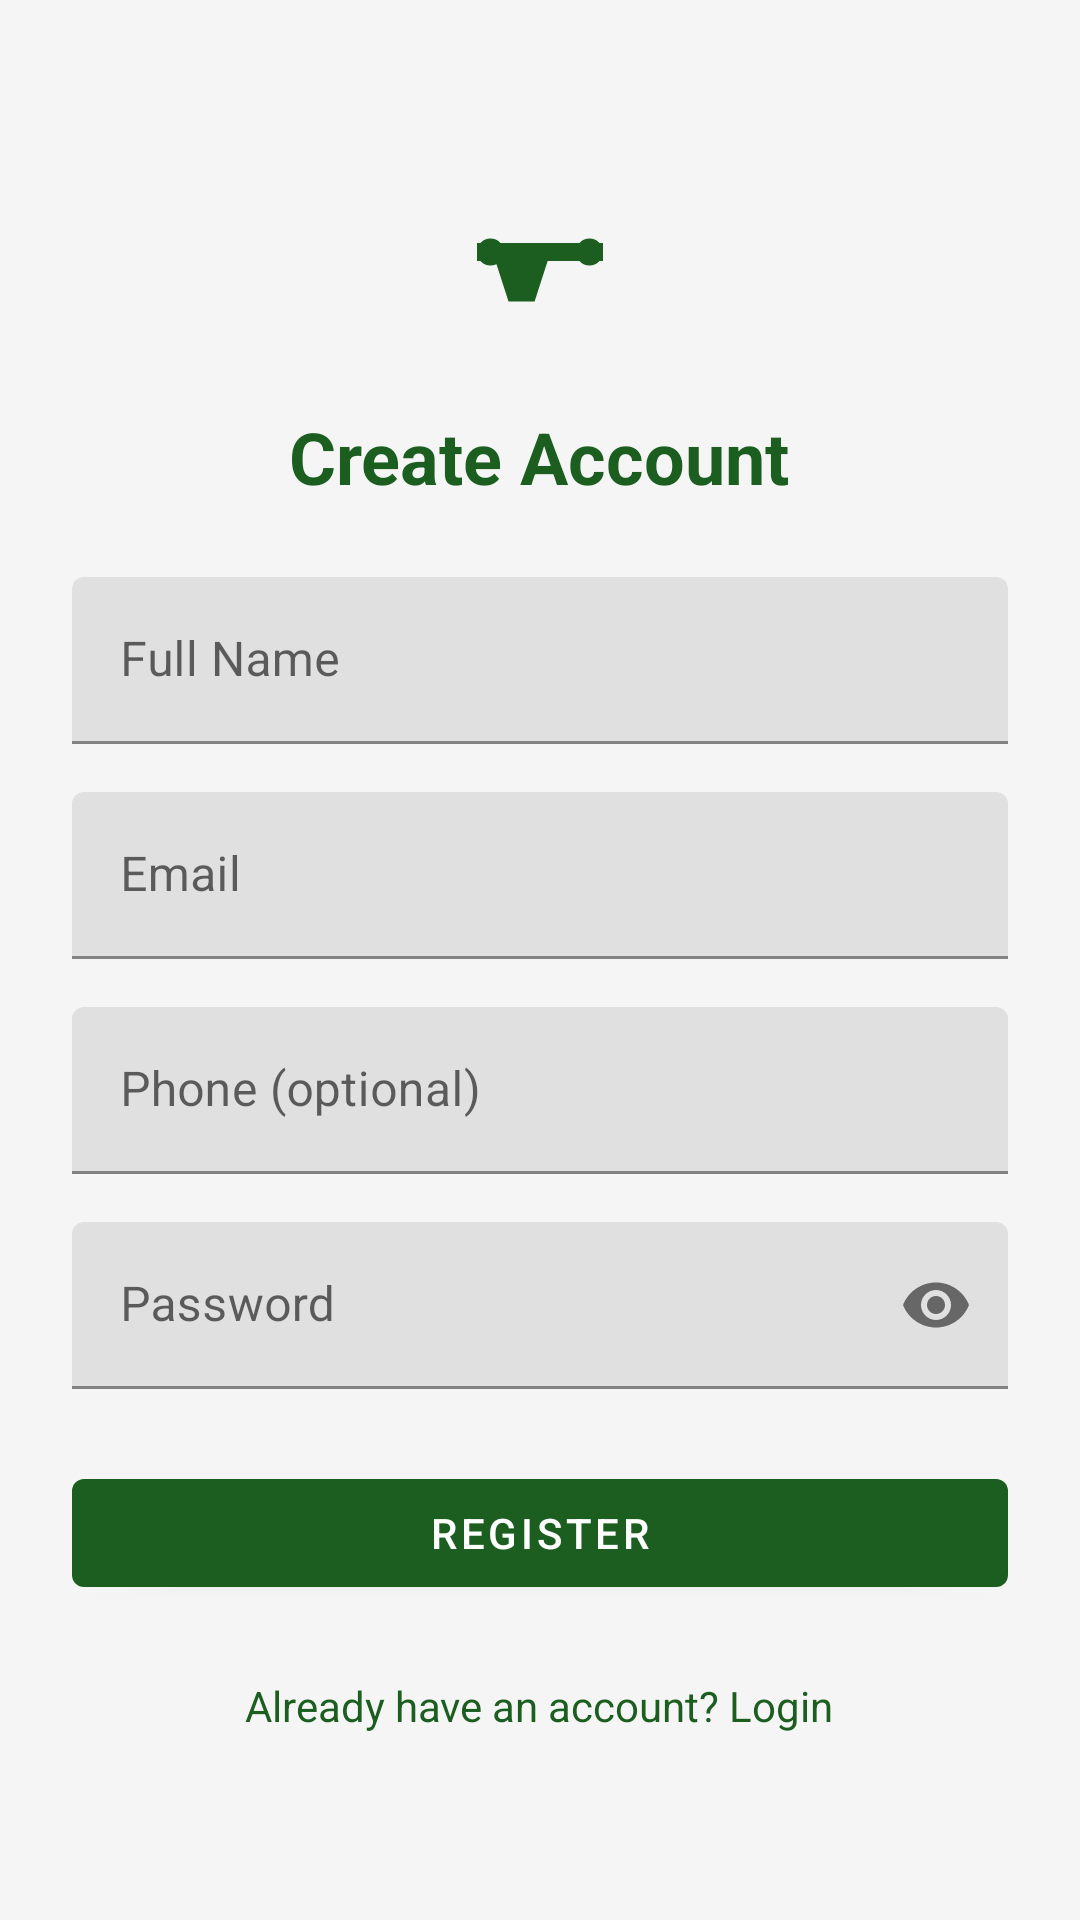

This screen was rendered from an Android layout file. Write that file and the resources it references.
<!-- AndroidManifest.xml: application theme Theme.Gymly -->
<!-- res/layout/activity_register.xml -->
<?xml version="1.0" encoding="utf-8"?>
<ScrollView xmlns:android="http://schemas.android.com/apk/res/android"
    xmlns:app="http://schemas.android.com/apk/res-auto"
    android:layout_width="match_parent"
    android:layout_height="match_parent"
    android:background="@color/gym_background"
    android:fillViewport="true">

    <LinearLayout
        android:layout_width="match_parent"
        android:layout_height="wrap_content"
        android:gravity="center_horizontal"
        android:orientation="vertical"
        android:padding="@dimen/padding_large">

        <ImageView
            android:layout_width="72dp"
            android:layout_height="72dp"
            android:layout_marginTop="@dimen/margin_large"
            android:contentDescription="@string/app_name"
            android:src="@drawable/ic_gym_logo"
            app:tint="@color/gym_primary" />

        <TextView
            android:layout_width="wrap_content"
            android:layout_height="wrap_content"
            android:layout_marginTop="@dimen/margin_medium"
            android:layout_marginBottom="@dimen/margin_large"
            android:text="@string/register_title"
            android:textColor="@color/gym_primary"
            android:textSize="@dimen/text_size_heading"
            android:textStyle="bold" />

        <com.google.android.material.textfield.TextInputLayout
            android:layout_width="match_parent"
            android:layout_height="wrap_content"
            android:layout_marginBottom="@dimen/margin_medium"
            android:hint="@string/hint_full_name">

            <com.google.android.material.textfield.TextInputEditText
                android:id="@+id/editFullName"
                android:layout_width="match_parent"
                android:layout_height="wrap_content"
                android:inputType="textPersonName" />
        </com.google.android.material.textfield.TextInputLayout>

        <com.google.android.material.textfield.TextInputLayout
            android:layout_width="match_parent"
            android:layout_height="wrap_content"
            android:layout_marginBottom="@dimen/margin_medium"
            android:hint="@string/hint_email">

            <com.google.android.material.textfield.TextInputEditText
                android:id="@+id/editEmail"
                android:layout_width="match_parent"
                android:layout_height="wrap_content"
                android:inputType="textEmailAddress" />
        </com.google.android.material.textfield.TextInputLayout>

        <com.google.android.material.textfield.TextInputLayout
            android:layout_width="match_parent"
            android:layout_height="wrap_content"
            android:layout_marginBottom="@dimen/margin_medium"
            android:hint="@string/hint_phone">

            <com.google.android.material.textfield.TextInputEditText
                android:id="@+id/editPhone"
                android:layout_width="match_parent"
                android:layout_height="wrap_content"
                android:inputType="phone" />
        </com.google.android.material.textfield.TextInputLayout>

        <com.google.android.material.textfield.TextInputLayout
            android:layout_width="match_parent"
            android:layout_height="wrap_content"
            android:layout_marginBottom="@dimen/margin_large"
            android:hint="@string/hint_password"
            app:endIconMode="password_toggle">

            <com.google.android.material.textfield.TextInputEditText
                android:id="@+id/editPassword"
                android:layout_width="match_parent"
                android:layout_height="wrap_content"
                android:inputType="textPassword" />
        </com.google.android.material.textfield.TextInputLayout>

        <com.google.android.material.button.MaterialButton
            android:id="@+id/btnRegister"
            android:layout_width="match_parent"
            android:layout_height="wrap_content"
            android:text="@string/btn_register" />

        <ProgressBar
            android:id="@+id/progressBar"
            style="@style/Widget.Gymly.ProgressBar"
            android:layout_width="wrap_content"
            android:layout_height="wrap_content"
            android:layout_marginTop="@dimen/margin_medium"
            android:visibility="gone" />

        <TextView
            android:id="@+id/textLogin"
            android:layout_width="wrap_content"
            android:layout_height="wrap_content"
            android:layout_marginTop="@dimen/margin_large"
            android:text="@string/have_account_login"
            android:textColor="@color/gym_primary" />

    </LinearLayout>
</ScrollView>
<!-- resources referenced by this layout -->
<resources>
  <color name="gym_background">#FFF5F5F5</color>
  <color name="gym_primary">#FF1B5E20</color>
  <dimen name="margin_large">24dp</dimen>
  <dimen name="margin_medium">16dp</dimen>
  <dimen name="padding_large">24dp</dimen>
  <dimen name="text_size_heading">24sp</dimen>
  <!-- drawable ic_gym_logo (drawable) -->
  <vector xmlns:android="http://schemas.android.com/apk/res/android"
      android:width="96dp"
      android:height="96dp"
      android:viewportWidth="24"
      android:viewportHeight="24">
      <path
          android:fillColor="#FFFFFF"
          android:pathData="M6.5,10.5c-0.83,0 -1.5,0.67 -1.5,1.5s0.67,1.5 1.5,1.5 1.5,-0.67 1.5,-1.5 -0.67,-1.5 -1.5,-1.5zM17.5,10.5c-0.83,0 -1.5,0.67 -1.5,1.5s0.67,1.5 1.5,1.5 1.5,-0.67 1.5,-1.5 -0.67,-1.5 -1.5,-1.5zM5,11v2h2.05l1.45,4.5h2.9l1.45,-4.5H19v-2H5z" />
  </vector>
  <string name="app_name">Gymly</string>
  <string name="btn_register">Register</string>
  <string name="have_account_login">Already have an account? Login</string>
  <string name="hint_email">Email</string>
  <string name="hint_full_name">Full Name</string>
  <string name="hint_password">Password</string>
  <string name="hint_phone">Phone (optional)</string>
  <string name="register_title">Create Account</string>
  <style name="Widget.Gymly.ProgressBar" parent="Widget.AppCompat.ProgressBar">
          <item name="android:indeterminateTint">@color/gym_primary</item>
      </style>
  <style name="Theme.Gymly" parent="Theme.MaterialComponents.DayNight.DarkActionBar">
          
          <item name="colorPrimary">@color/gym_primary</item>
          <item name="colorPrimaryVariant">@color/gym_primary_dark</item>
          <item name="colorOnPrimary">@color/white</item>
          
          <item name="colorSecondary">@color/teal_200</item>
          <item name="colorSecondaryVariant">@color/teal_700</item>
          <item name="colorOnSecondary">@color/black</item>
          
          <item name="android:statusBarColor">?attr/colorPrimaryVariant</item>
          
      </style>
  <color name="gym_primary_dark">#FF003300</color>
  <color name="white">#FFFFFFFF</color>
  <color name="teal_200">#FF03DAC5</color>
  <color name="teal_700">#FF018786</color>
  <color name="black">#FF000000</color>
</resources>
